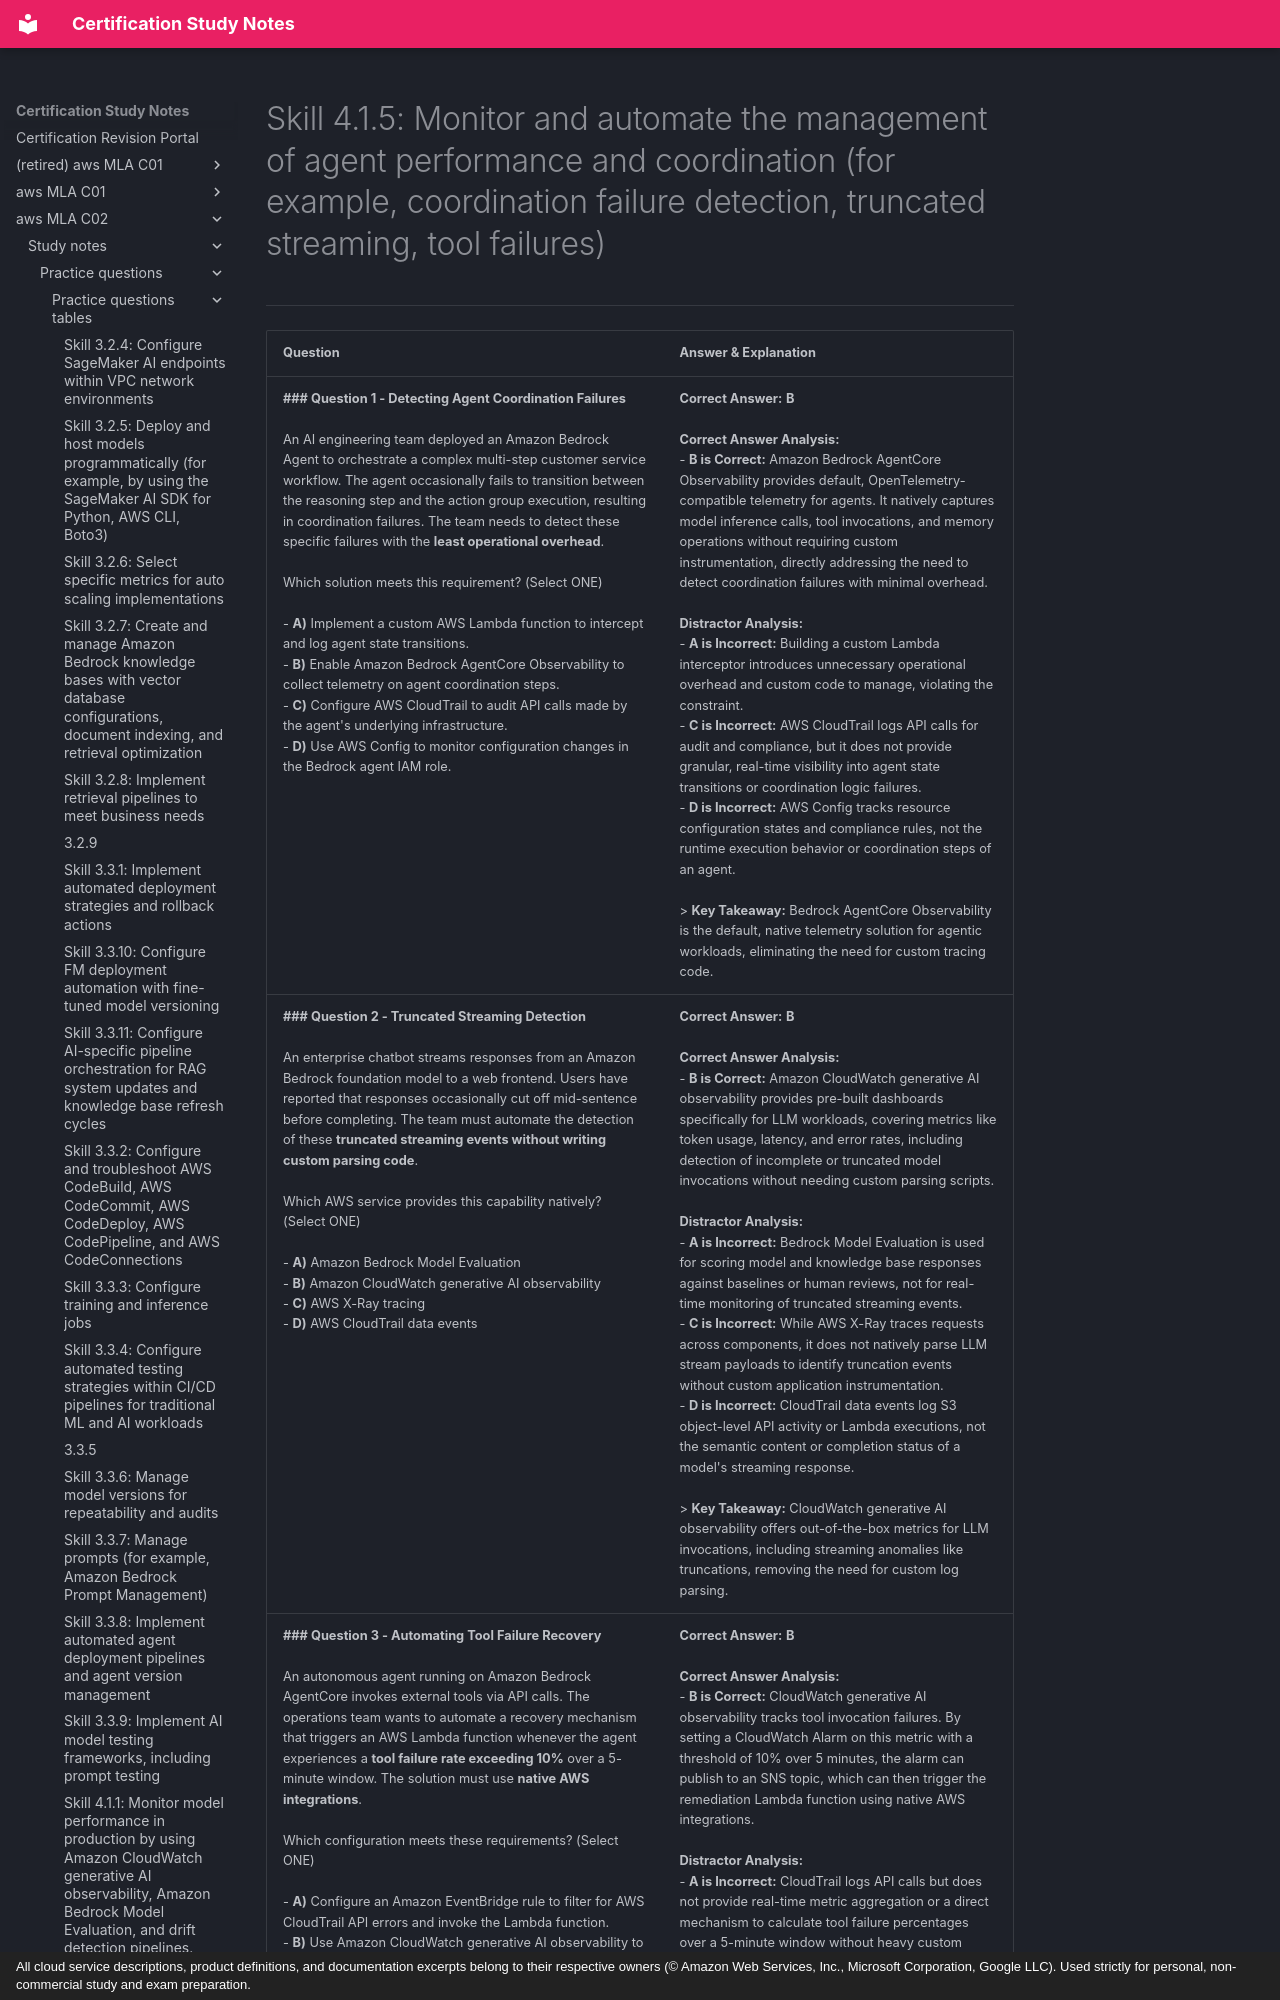

repository: monitus2022/cert_study_notes · page: aws_MLA_C02/study_notes/practice_questions/practice_questions_tables/4.1.5/index.html · generator: mkdocs · copyright: All cloud service descriptions, product definitions, and documentation excerpts belong to their respective owners (© Amazon Web Services, Inc., Microsoft Corporation, Google LLC). Used strictly for personal, non-commercial study and exam preparation.

# Skill 4.1.5: Monitor and automate the management of agent performance and coordination (for example, coordination failure detection, truncated streaming, tool failures)
---

| Question | Answer & Explanation |
| --- | --- |
| **### Question 1 - Detecting Agent Coordination Failures**<br><br>An AI engineering team deployed an Amazon Bedrock Agent to orchestrate a complex multi-step customer service workflow. The agent occasionally fails to transition between the reasoning step and the action group execution, resulting in coordination failures. The team needs to detect these specific failures with the **least operational overhead**.<br><br>Which solution meets this requirement? (Select ONE)<br><br>- **A)** Implement a custom AWS Lambda function to intercept and log agent state transitions.<br>- **B)** Enable Amazon Bedrock AgentCore Observability to collect telemetry on agent coordination steps.<br>- **C)** Configure AWS CloudTrail to audit API calls made by the agent's underlying infrastructure.<br>- **D)** Use AWS Config to monitor configuration changes in the Bedrock agent IAM role.<br> | **Correct Answer:** **B**<br><br>**Correct Answer Analysis:**<br>- **B is Correct:** Amazon Bedrock AgentCore Observability provides default, OpenTelemetry-compatible telemetry for agents. It natively captures model inference calls, tool invocations, and memory operations without requiring custom instrumentation, directly addressing the need to detect coordination failures with minimal overhead.<br><br>**Distractor Analysis:**<br>- **A is Incorrect:** Building a custom Lambda interceptor introduces unnecessary operational overhead and custom code to manage, violating the constraint.<br>- **C is Incorrect:** AWS CloudTrail logs API calls for audit and compliance, but it does not provide granular, real-time visibility into agent state transitions or coordination logic failures.<br>- **D is Incorrect:** AWS Config tracks resource configuration states and compliance rules, not the runtime execution behavior or coordination steps of an agent.<br><br>> **Key Takeaway:** Bedrock AgentCore Observability is the default, native telemetry solution for agentic workloads, eliminating the need for custom tracing code. |
| **### Question 2 - Truncated Streaming Detection**<br><br>An enterprise chatbot streams responses from an Amazon Bedrock foundation model to a web frontend. Users have reported that responses occasionally cut off mid-sentence before completing. The team must automate the detection of these **truncated streaming events without writing custom parsing code**.<br><br>Which AWS service provides this capability natively? (Select ONE)<br><br>- **A)** Amazon Bedrock Model Evaluation<br>- **B)** Amazon CloudWatch generative AI observability<br>- **C)** AWS X-Ray tracing<br>- **D)** AWS CloudTrail data events | **Correct Answer:** **B**<br><br>**Correct Answer Analysis:**<br>- **B is Correct:** Amazon CloudWatch generative AI observability provides pre-built dashboards specifically for LLM workloads, covering metrics like token usage, latency, and error rates, including detection of incomplete or truncated model invocations without needing custom parsing scripts.<br><br>**Distractor Analysis:**<br>- **A is Incorrect:** Bedrock Model Evaluation is used for scoring model and knowledge base responses against baselines or human reviews, not for real-time monitoring of truncated streaming events.<br>- **C is Incorrect:** While AWS X-Ray traces requests across components, it does not natively parse LLM stream payloads to identify truncation events without custom application instrumentation.<br>- **D is Incorrect:** CloudTrail data events log S3 object-level API activity or Lambda executions, not the semantic content or completion status of a model's streaming response.<br><br>> **Key Takeaway:** CloudWatch generative AI observability offers out-of-the-box metrics for LLM invocations, including streaming anomalies like truncations, removing the need for custom log parsing. |
| **### Question 3 - Automating Tool Failure Recovery**<br><br>An autonomous agent running on Amazon Bedrock AgentCore invokes external tools via API calls. The operations team wants to automate a recovery mechanism that triggers an AWS Lambda function whenever the agent experiences a **tool failure rate exceeding 10%** over a 5-minute window. The solution must use **native AWS integrations**.<br><br>Which configuration meets these requirements? (Select ONE)<br><br>- **A)** Configure an Amazon EventBridge rule to filter for AWS CloudTrail API errors and invoke the Lambda function.<br>- **B)** Use Amazon CloudWatch generative AI observability to monitor tool invocations and trigger a CloudWatch Alarm that invokes the Lambda function via an Amazon SNS topic.<br>- **C)** Deploy an AWS Step Functions state machine to check the agent's state every 5 minutes and invoke the Lambda if failures are found.<br>- **D)** Set up an AWS Config rule to detect tool failures and trigger an automatic remediation Lambda function.<br> | **Correct Answer:** **B**<br><br>**Correct Answer Analysis:**<br>- **B is Correct:** CloudWatch generative AI observability tracks tool invocation failures. By setting a CloudWatch Alarm on this metric with a threshold of 10% over 5 minutes, the alarm can publish to an SNS topic, which can then trigger the remediation Lambda function using native AWS integrations.<br><br>**Distractor Analysis:**<br>- **A is Incorrect:** CloudTrail logs API calls but does not provide real-time metric aggregation or a direct mechanism to calculate tool failure percentages over a 5-minute window without heavy custom processing.<br>- **C is Incorrect:** Using a polling mechanism via Step Functions introduces unnecessary operational complexity and latency compared to event-driven CloudWatch Alarms.<br>- **D is Incorrect:** AWS Config is for resource configuration compliance and cannot monitor runtime tool invocation failure rates for agents.<br><br>> **Key Takeaway:** To automate responses to agent performance metrics, combine CloudWatch generative AI observability metrics with CloudWatch Alarms and S
